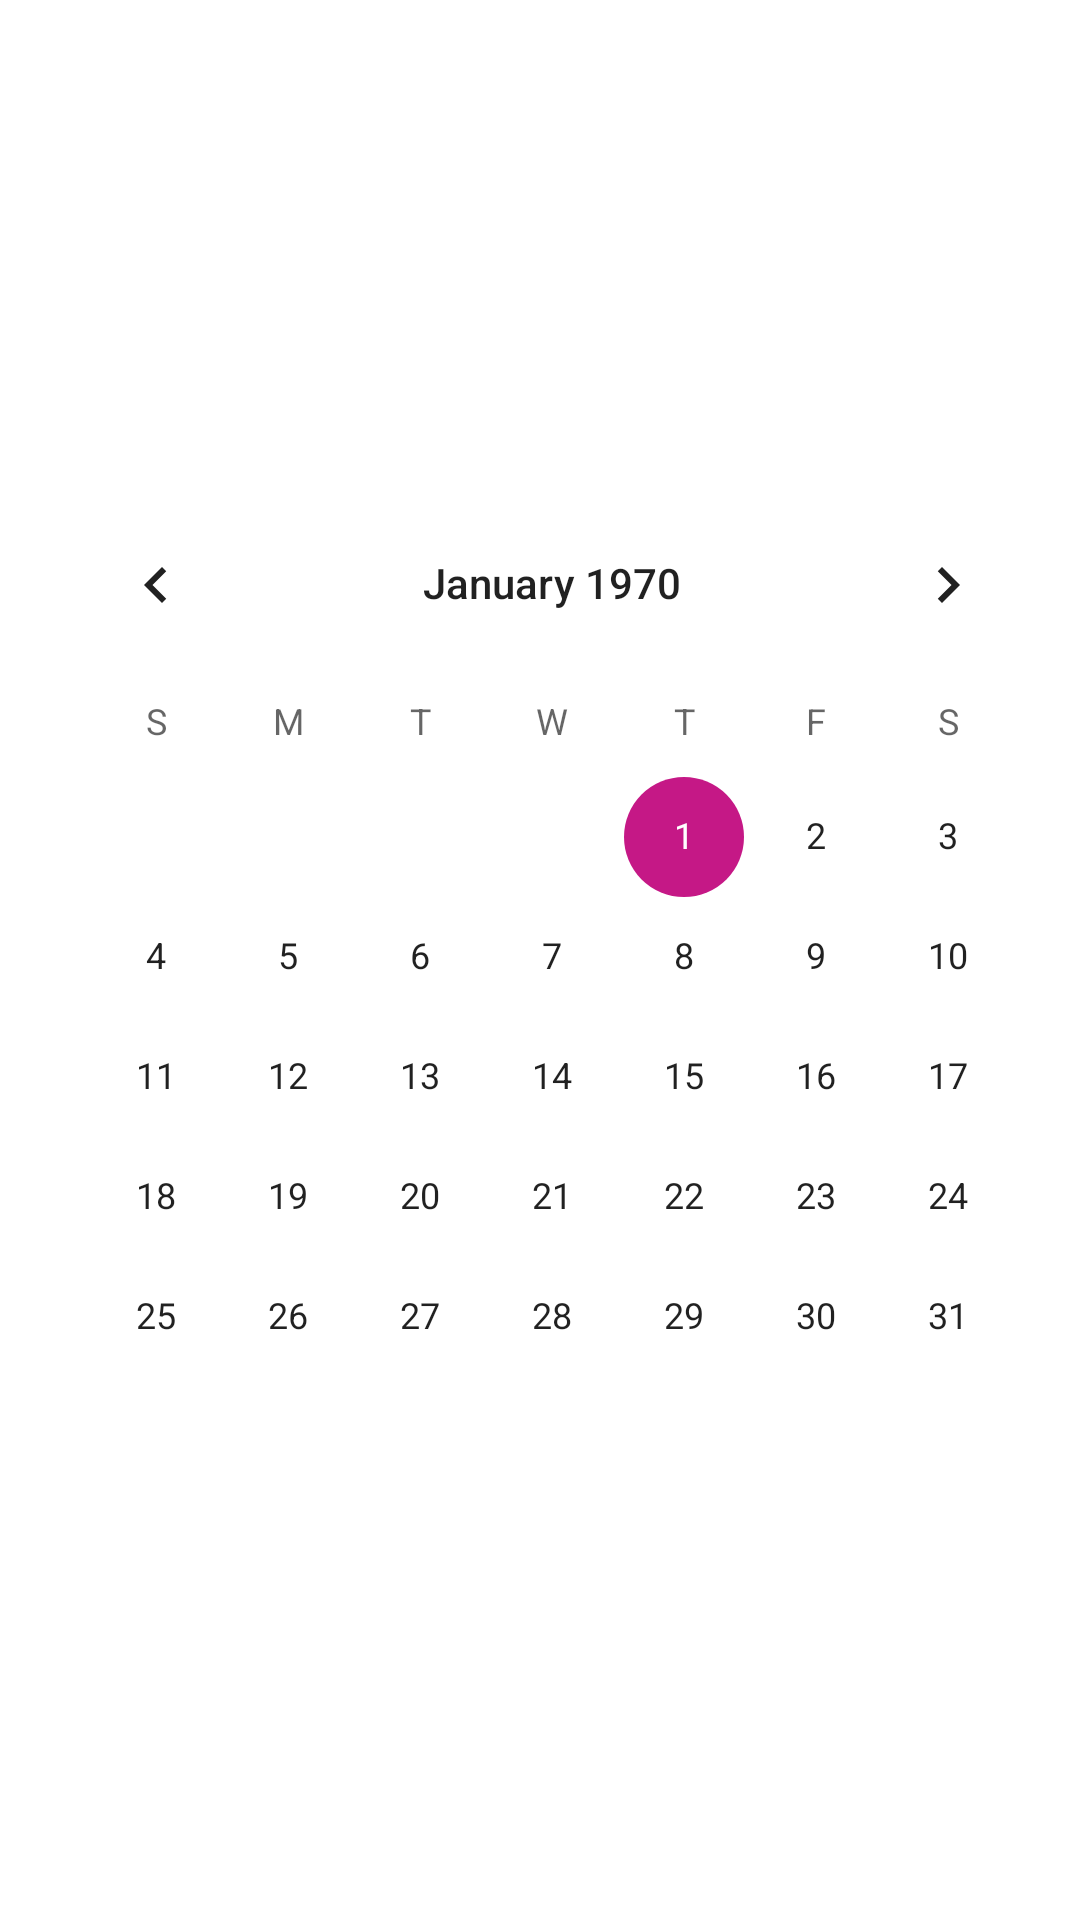

Layout XML and referenced resources for this Android screen:
<!-- AndroidManifest.xml: application theme Theme.Reservation_system -->
<!-- res/layout/make_time.xml -->
<?xml version="1.0" encoding="utf-8"?>
<androidx.constraintlayout.widget.ConstraintLayout xmlns:android="http://schemas.android.com/apk/res/android"
    xmlns:app="http://schemas.android.com/apk/res-auto"
    android:layout_width="match_parent"
    android:layout_height="wrap_content"
    android:orientation="vertical" >


    <CalendarView
        android:id="@+id/calendarView"
        android:layout_width="wrap_content"
        android:layout_height="wrap_content"
        android:layout_marginStart="8dp"
        android:layout_marginTop="20dp"
        app:layout_constraintBottom_toBottomOf="parent"
        app:layout_constraintEnd_toEndOf="parent"
        app:layout_constraintHorizontal_bias="0.488"
        app:layout_constraintStart_toStartOf="parent"
        app:layout_constraintTop_toTopOf="parent" />

</androidx.constraintlayout.widget.ConstraintLayout>
<!-- resources referenced by this layout -->
<resources>
  <style name="Theme.Reservation_system" parent="Theme.MaterialComponents.DayNight.DarkActionBar">
          <item name="windowNoTitle">true</item>
          
          <item name="colorPrimary">@color/purple_200</item>
          <item name="colorPrimaryVariant">@color/purple_700</item>
          <item name="colorOnPrimary">@color/black</item>
          
          <item name="colorSecondary">@color/teal_200</item>
          <item name="colorSecondaryVariant">@color/teal_200</item>
          <item name="colorOnSecondary">@color/black</item>
          
          <item name="android:statusBarColor" tools:targetApi="l">?attr/colorPrimaryVariant</item>
          
      </style>
  <color name="purple_200">#FFBB86FC</color>
  <color name="purple_700">#FF3700B3</color>
  <color name="black">#FF000000</color>
  <color name="teal_200">#C51886</color>
</resources>
